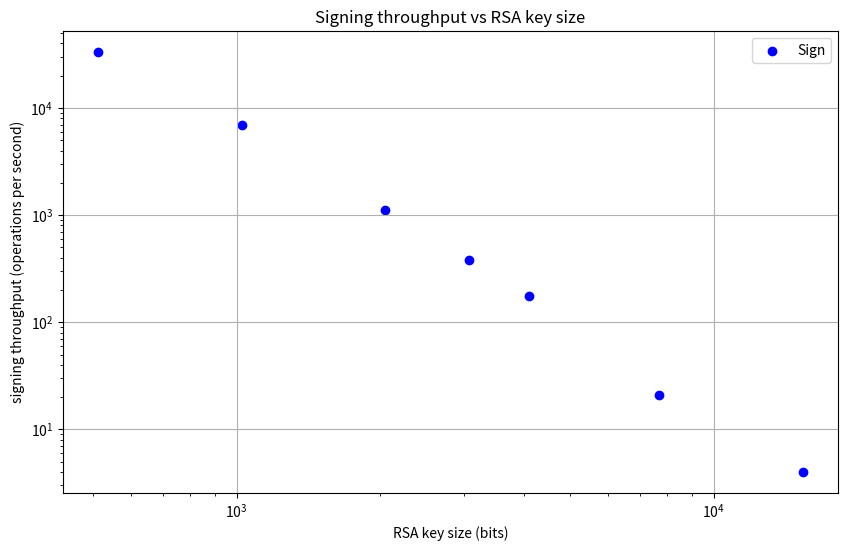

Write the Python code that produced this figure.
import pandas as pd
import matplotlib.pyplot as plt

key_sizes = [512, 1024, 2048, 3072, 4096, 7680, 15360]
sign_throughput = [33189.7, 6908.0,
                   1113.6, 382.9, 174.9, 21.1, 4.0]

# RSA
plt.figure(figsize=(10, 6))


# Scatter plot for signing throughput
plt.scatter(key_sizes, sign_throughput, label='Sign', marker='o', color='blue')


plt.xscale('log')  # Use a logarithmic scale for better visibility
plt.yscale('log')
plt.xlabel('RSA key size (bits)')
plt.ylabel('signing throughput (operations per second)')
plt.title('Signing throughput vs RSA key size')
plt.legend()
plt.grid(True)
plt.show()
